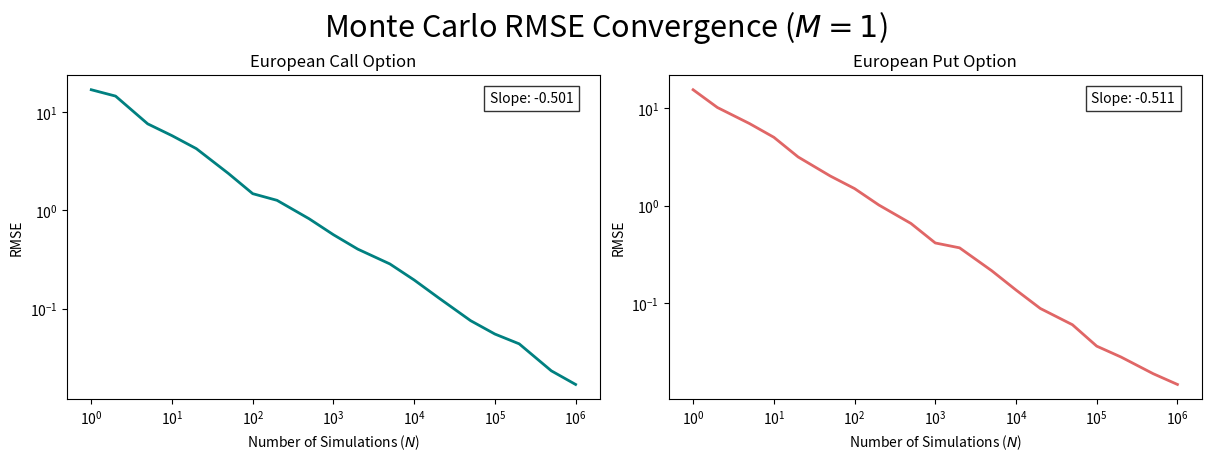
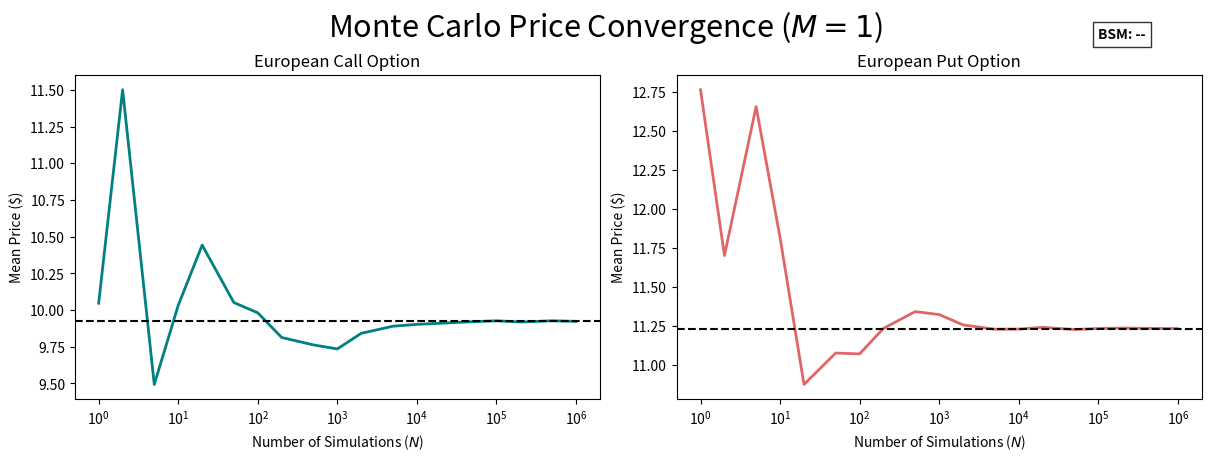
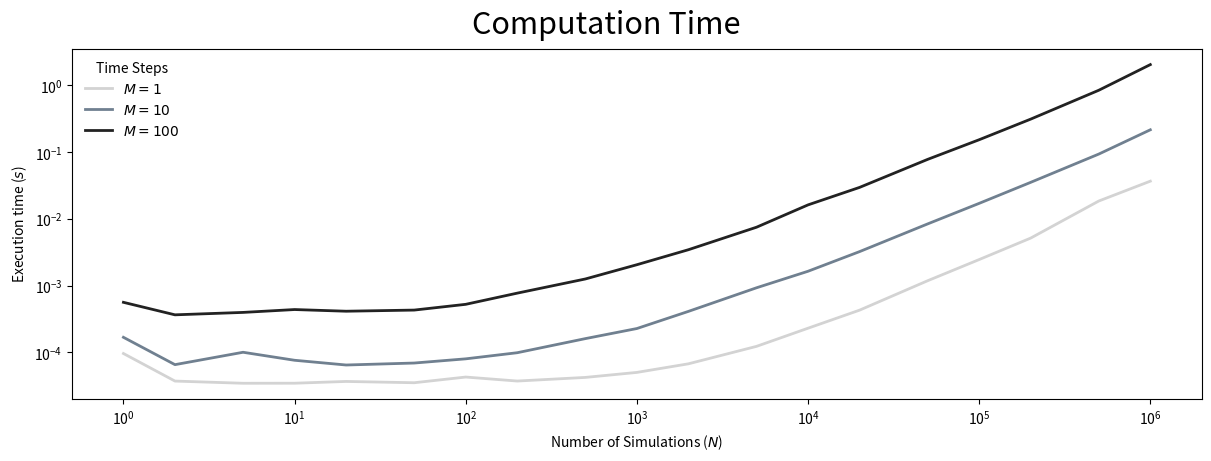

The script that saved these images, in order:
import numpy as np
import time
import matplotlib.pyplot as plt
from statistics import NormalDist
from dataclasses import dataclass

#Set up dataclasses for our option and simulation constants
@dataclass(frozen=True)
class OptionParameters:
    S0: float #Initial stock price
    K: float #Strike price
    T: float #Time to maturity (years)
    sigma: float #volatility
    r: float #risk free rate of interest

@dataclass(frozen=True)
class SimulationParameters:
    N_values: tuple[int, ...] #number of simulated paths
    M_values: tuple[int, ...] #number of time steps
    seed: int #seed used for random number generation
    convergence_repetitions: int #number of times the monte carlo simulation is ran
    complexity_repetitions: int #number of times that runtime is averaged

def main():
    #Create objects for our dataclasses
    euoption = OptionParameters(
        S0 = 120,
        K = 125,
        T = 1,
        sigma = 0.22,
        r = 0.03,
    )

    simulation = SimulationParameters(
        N_values=(1,2,5,
                  10,20,50,
                  100,200,500,
                  1000,2000,5000,
                  10000,20000,50000,
                  100000,200000,500000,
                  1000000),
        M_values=(1,10,100),
        seed = 572141,
        convergence_repetitions = 50,
        complexity_repetitions = 2
    )

    call_bsm, put_bsm = bsm(euoption)

    convergence_results, call_slope, put_slope = compute_convergence(simulation, euoption, call_bsm, put_bsm)

    complexity_results = compute_complexity(simulation, euoption)

    plot_error(convergence_results, call_slope, put_slope)

    plot_convergence(convergence_results, call_bsm, put_bsm)

    plot_runtime(complexity_results, simulation)

def bsm(euoption: OptionParameters) -> tuple[float,float]:
    #Compute the Black-Scholes-Merton analytical solution for the given option parameters

    std_normal = NormalDist()

    d1 = (
    np.log(euoption.S0 / euoption.K)
    + (euoption.r + 0.5 * euoption.sigma**2) * euoption.T
) / (euoption.sigma * np.sqrt(euoption.T))

    d2 = d1 - euoption.sigma * np.sqrt(euoption.T)

    call_price = (
    euoption.S0 * std_normal.cdf(d1)
    - euoption.K * np.exp(-euoption.r * euoption.T) * std_normal.cdf(d2)
)

    put_price = (
    euoption.K * np.exp(-euoption.r * euoption.T) * std_normal.cdf(-d2)
    - euoption.S0 * std_normal.cdf(-d1)
)

    return call_price, put_price

def monte_carlo(euoption: OptionParameters, N: int, M: int, seed: int) -> tuple[float,float]:
    rng = np.random.default_rng(seed=seed)

    delta_t = euoption.T / M
    sqrt_delta_t = np.sqrt(delta_t)

    #Create an array of length N of stock prices, all initially equal to S0
    S = np.full(N, float(euoption.S0))

    #Simulate N different possibilities of what the final stock price is (ST)
    for _ in range(M):
        Z = rng.standard_normal(N)
        S *= np.exp(
            (euoption.r - 0.5 * euoption.sigma**2) * delta_t + euoption.sigma * sqrt_delta_t * Z
        )

    #Calculate option payoffs based off of the final stock prices
    call_payoff = np.maximum(S - euoption.K, 0)
    put_payoff = np.maximum(euoption.K - S, 0)

    #Discount option payoffs and return their mean
    discount = np.exp(-euoption.r * euoption.T)

    mc_call_price = discount * np.mean(call_payoff)    
    mc_put_price = discount * np.mean(put_payoff)

    return mc_call_price, mc_put_price

def compute_convergence(simulation: SimulationParameters, euoption: OptionParameters, call_bsm: float, put_bsm: float) -> np.ndarray:
    convergence_results = []

    
    for N in simulation.N_values:
        call_squared_errors = []
        put_squared_errors = []

        call_prices = []
        put_prices = []

        for repetition in range(simulation.convergence_repetitions):
            #ensure a new seed is used for each monte carlo simulation
            seed = simulation.seed + repetition
       
            mc_call_price, mc_put_price = monte_carlo(euoption, N, M=1, seed=seed)

            #append prices to lists
            call_prices.append(mc_call_price)
            put_prices.append(mc_put_price)

            #compute squared errors
            call_squared_error = (mc_call_price - call_bsm)**2
            put_squared_error = (mc_put_price - put_bsm)**2

            #append errors to lists
            call_squared_errors.append(call_squared_error)
            put_squared_errors.append(put_squared_error)

        #compute RMSE
        call_rmse = np.sqrt(np.mean(call_squared_errors))
        put_rmse = np.sqrt(np.mean(put_squared_errors))

        #compute mean call and put prices
        mean_call_price = np.mean(call_prices)
        mean_put_price = np.mean(put_prices)

        #append one row to convergence_results
        convergence_results.append([N,
                                    call_rmse,
                                    put_rmse,
                                    mean_call_price,
                                    mean_put_price])
        
    convergence_results = np.array(convergence_results)

    #calculate linear regression in log-log space, used for convergence
    N = convergence_results[:, 0]
    call_error_fit = convergence_results[:, 1]
    put_error_fit = convergence_results[:, 2]

    call_slope, _ = np.polyfit(np.log10(N), np.log10(call_error_fit), 1)
    put_slope, _ = np.polyfit(np.log10(N), np.log10(put_error_fit), 1)


    return convergence_results, call_slope, put_slope

def compute_complexity(simulation: SimulationParameters, euoption: OptionParameters) -> np.ndarray:
    complexity_results = []

    #calculate runtime
    for M in simulation.M_values:
        for N in simulation.N_values:
            runtimes = []

            #average runtimes to get a smoother result
            for repetition in range(simulation.complexity_repetitions):
                seed = simulation.seed + repetition
                start_time = time.perf_counter()
                monte_carlo(euoption, N, M, seed)
                stop_time = time.perf_counter()

                runtimes.append(stop_time - start_time)

            median_runtime = np.median(runtimes)
            complexity_results.append([N, M, median_runtime])

    complexity_results = np.array(complexity_results)

    return complexity_results

def plot_error(convergence_results: np.ndarray, call_slope: float, put_slope: float):
    fig, (ax1, ax2) = plt.subplots(1,2, figsize=(12,4.5), constrained_layout=True)
    #Configure call option figure
    ax1.plot(convergence_results[:, 0], convergence_results[:, 1], color='#008080', lw=2)
    ax1.set_yscale('log')
    ax1.set_xscale('log')
    ax1.set_title('European Call Option')
    ax1.set_xlabel(r'Number of Simulations ($N$)')
    ax1.set_ylabel('RMSE')
    ax1.minorticks_off()
    ##Emperical results for slope
    ax1.text(0.95,
             0.95,
             f"Slope: {call_slope:.3f}",
             transform=ax1.transAxes,
             ha='right',
             va='top',
             bbox=dict(facecolor='white', alpha=0.8)
    )
    



    #Configure put option figure
    ax2.plot(convergence_results[:, 0], convergence_results[:, 2], color='#E06666', lw=2)
    ax2.set_yscale('log')
    ax2.set_xscale('log')
    ax2.set_title('European Put Option')
    ax2.set_xlabel(r'Number of Simulations ($N$)')
    ax2.set_ylabel('RMSE')
    ax2.minorticks_off()
    ##Emperical results for slope
    ax2.text(0.95,
             0.95,
             f"Slope: {put_slope:.3f}",
             transform=ax2.transAxes,
             ha='right',
             va='top',
             bbox=dict(facecolor='white', alpha=0.8)
    )

    #Plot generation
    fig.suptitle(r'Monte Carlo RMSE Convergence ($M=1$)', fontsize=22)
    plt.savefig('plot_error.png', dpi=300)
    plt.close(fig)

def plot_convergence(convergence_results: np.ndarray, call_bsm: float, put_bsm: float):
    fig, (ax1, ax2) = plt.subplots(1,2, figsize=(12,4.5), constrained_layout=True)

    #Call option subplot
    ax1.plot(convergence_results[:, 0], convergence_results[:, 3], color='#008080', lw=2)
    ax1.set_xscale('log')
    ax1.set_title('European Call Option')
    ax1.set_xlabel(r'Number of Simulations ($N$)')
    ax1.set_ylabel('Mean Price ($)')
    ax1.minorticks_off()
    #add bsm price
    ax1.axhline(y=call_bsm, color='black', linestyle='--', linewidth=1.5)
    

    #Put option subplot
    ax2.plot(convergence_results[:, 0], convergence_results[:, 4], color='#E06666', lw=2)
    ax2.set_xscale('log')
    ax2.set_title('European Put Option')
    ax2.set_xlabel(r'Number of Simulations ($N$)')
    ax2.set_ylabel('Mean Price ($)')
    ax2.minorticks_off()
    #add bsm price
    ax2.axhline(y=put_bsm, color='black', linestyle='--', linewidth=1.5)

    #Plot generation
    fig.suptitle(r'Monte Carlo Price Convergence ($M=1$)', fontsize=22)
    fig.text(0.95,
             0.95,
             'BSM: --',
             color='black',
             fontweight='bold', 
             ha='right',
             va='top',
             bbox=dict(facecolor='white', alpha=0.8) 
    )
    plt.savefig('plot_convergence.png', dpi=300)
    plt.close(fig)

def plot_runtime(complexity_results: np.ndarray, simulation: SimulationParameters):
    fig, ax = plt.subplots(figsize=(12,4.5), constrained_layout=True)

    #Hardcoded, but add extra colors for every potential new M value
    colors = {
        1: '#D3D3D3',
        10: '#708090',
        100: '#222222'
    }

    #plot lines for each M value
    for M in simulation.M_values:
        mask = complexity_results[:, 1] == M

        ax.plot(
            complexity_results[mask, 0],
            complexity_results[mask, 2],
            color=colors[M],
            lw=2,
            label=fr"$M={M}$",
        )

    #plot settings
    ax.set_xscale('log')
    ax.set_yscale('log')
    ax.set_xlabel(r'Number of Simulations ($N$)')
    ax.set_ylabel(r'Execution time ($s$)')
    ax.minorticks_off()

    ax.legend(title='Time Steps', frameon=False, loc='upper left')

    #plot
    fig.suptitle(r'Computation Time', fontsize=22)
    plt.savefig('plot_time.png', dpi=300)
    plt.close(fig)



if __name__ == "__main__":
    main()
